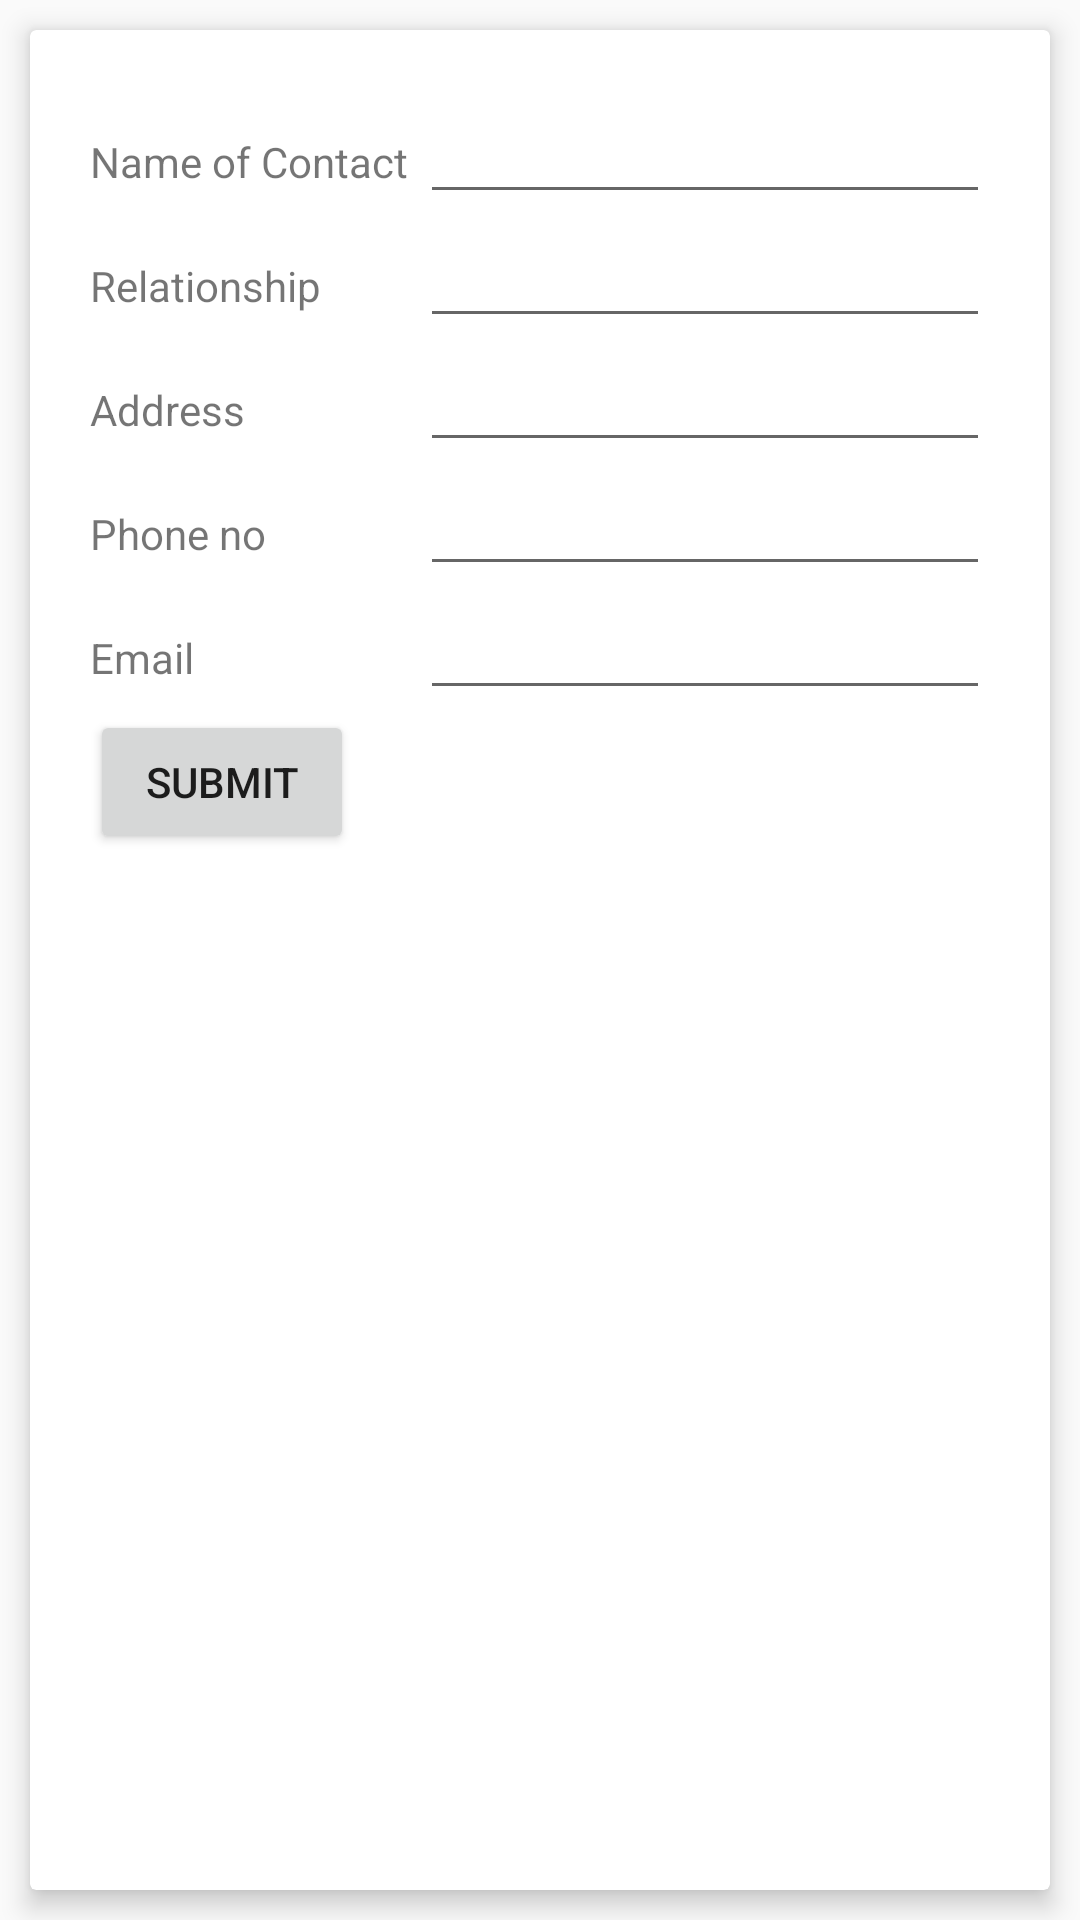

Write the Android layout XML for this screen, with the resource values it uses.
<!-- AndroidManifest.xml: application theme AppTheme -->
<!-- res/layout/emergency_contact.xml -->
<?xml version="1.0" encoding="utf-8"?>
<RelativeLayout xmlns:android="http://schemas.android.com/apk/res/android"
    android:layout_width="match_parent"
    android:layout_height="match_parent"
    android:id="@+id/emergency">
    <android.support.v7.widget.CardView
        xmlns:card_view="http://schemas.android.com/apk/res-auto"
        xmlns:android="http://schemas.android.com/apk/res/android"
        android:layout_width="match_parent"
        android:layout_height="match_parent"
        card_view:cardBackgroundColor="#ffffff"
        card_view:cardCornerRadius="2dp"
        card_view:cardElevation="5dp"
        android:id="@+id/cardview"
        android:layout_margin="10dp"
        >

    <ScrollView
        android:layout_width="match_parent"
        android:layout_height="match_parent"
        android:scrollbarAlwaysDrawHorizontalTrack="false"
        android:scrollbarAlwaysDrawVerticalTrack="true">

        <RelativeLayout
            android:id="@+id/layout1"
            android:layout_width="match_parent"
            android:layout_height="match_parent"
            android:orientation="vertical"
            android:padding="20dp">

            <LinearLayout
                android:id="@+id/linear1"
                android:layout_width="match_parent"
                android:layout_height="wrap_content"
                android:orientation="horizontal">

                <TextView
                    android:layout_width="110dp"
                    android:layout_height="wrap_content"
                    android:text="Name of Contact" />

                <EditText
                    android:id="@+id/contactname"
                    android:layout_width="match_parent"
                    android:layout_height="wrap_content"
                    android:inputType="text"
                    android:password="false" />
            </LinearLayout>

            <LinearLayout
                android:id="@+id/linear2"
                android:layout_width="match_parent"
                android:layout_height="wrap_content"
                android:layout_below="@+id/linear1"
                android:orientation="horizontal">

                <TextView
                    android:layout_width="110dp"
                    android:layout_height="wrap_content"
                    android:text="Relationship" />

                <EditText
                    android:id="@+id/relation"
                    android:layout_width="match_parent"
                    android:layout_height="wrap_content"
                    android:inputType="text" />
            </LinearLayout>

            <LinearLayout
                android:id="@+id/linear3"
                android:layout_width="match_parent"
                android:layout_height="wrap_content"
                android:layout_below="@+id/linear2"
                android:orientation="horizontal">

                <TextView
                    android:layout_width="110dp"
                    android:layout_height="wrap_content"
                    android:text="Address" />

                <EditText
                    android:id="@+id/address"
                    android:layout_width="match_parent"
                    android:layout_height="wrap_content"
                    android:inputType="text" />
            </LinearLayout>

            <LinearLayout
                android:id="@+id/linear4"
                android:layout_width="match_parent"
                android:layout_height="wrap_content"
                android:layout_below="@+id/linear3"
                android:orientation="horizontal">

                <TextView
                    android:layout_width="110dp"
                    android:layout_height="wrap_content"
                    android:text="Phone no" />

                <EditText
                    android:id="@+id/phone"
                    android:layout_width="match_parent"
                    android:layout_height="wrap_content"
                    android:inputType="phone" />
            </LinearLayout>

            <LinearLayout
                android:id="@+id/linear5"
                android:layout_width="match_parent"
                android:layout_height="wrap_content"
                android:layout_below="@+id/linear4"
                android:orientation="horizontal">

                <TextView
                    android:layout_width="110dp"
                    android:layout_height="wrap_content"
                    android:text="Email" />

                <EditText
                    android:id="@+id/email"
                    android:layout_width="match_parent"
                    android:layout_height="wrap_content"
                    android:inputType="textEmailAddress|textWebEmailAddress" />

            </LinearLayout>
            <Button
            android:layout_width="wrap_content"
            android:layout_height="wrap_content"
            android:id="@+id/buton"
            android:text="submit"
            android:layout_below="@+id/linear5"
            />

        </RelativeLayout>
    </ScrollView>

</android.support.v7.widget.CardView>
</RelativeLayout>
<!-- resources referenced by this layout -->
<resources>
  <style name="AppTheme" parent="Theme.AppCompat.Light.DarkActionBar">
          
          <item name="colorPrimary">@color/colorPrimary</item>
          <item name="colorPrimaryDark">@color/colorPrimaryDark</item>
          <item name="colorAccent">@color/colorPrimaryDark</item>
  
      </style>
  <!-- not gathered from this repository: default colours our renderer supplied (Android Studio template values) -->
  <color name="colorPrimary">#FF6200EE</color>
  <color name="colorPrimaryDark">#FF3700B3</color>
</resources>
